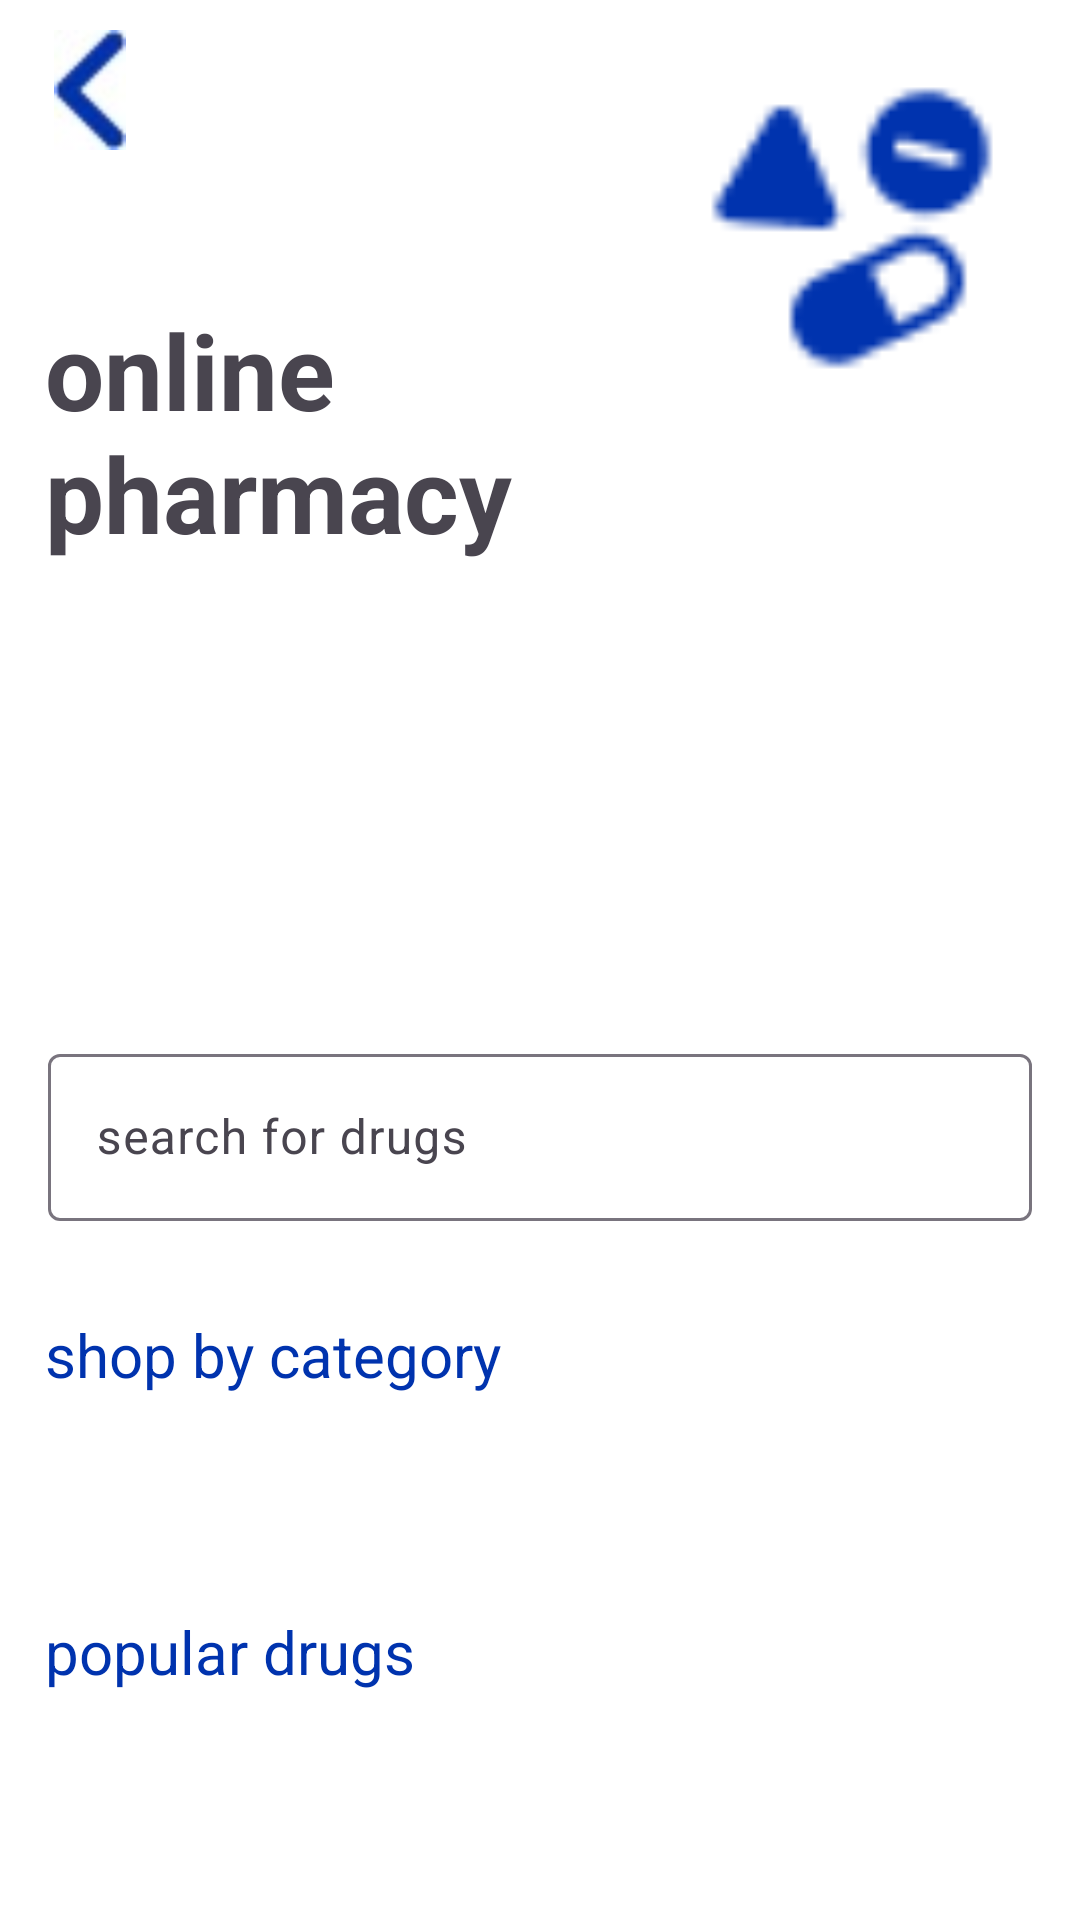

Produce the Android XML layout that renders to this screen, including the resource entries it uses.
<!-- AndroidManifest.xml: application theme Theme.Farmacia -->
<!-- res/layout/activity_pharmacy.xml -->
<?xml version="1.0" encoding="utf-8"?>
<RelativeLayout xmlns:android="http://schemas.android.com/apk/res/android"
    xmlns:app="http://schemas.android.com/apk/res-auto"
    xmlns:tools="http://schemas.android.com/tools"
    android:layout_width="match_parent"
    android:layout_height="match_parent"
    android:background="@color/white"
    tools:context=".pharmacy"
    tools:ignore="ExtraText">

    <ImageView
        android:id="@+id/chevron_left"
        android:layout_width="40dp"
        android:layout_height="40dp"
        android:layout_marginStart="10dp"
        android:layout_marginTop="10dp"
        android:layout_marginEnd="10dp"
        android:layout_marginBottom="10dp"
        android:backgroundTint="@color/white"
        android:contentDescription="@string/app_name"
        android:src="@drawable/arrow_back"
         />

    <ImageView
        android:id="@+id/imageView4"
        android:layout_width="120dp"
        android:layout_height="120dp"
        android:layout_alignParentEnd="true"
        android:layout_marginStart="16dp"
        android:layout_marginTop="16dp"
        android:layout_marginEnd="16dp"
        android:layout_marginBottom="16dp"
        android:background="@color/white"
        android:tint="@color/luxuryBlue"
        app:srcCompat="@drawable/medicines"
        tools:ignore="UseAppTint" />

    <ScrollView
        android:layout_width="match_parent"
        android:layout_height="match_parent">

        <LinearLayout
            android:layout_width="match_parent"
            android:layout_height="wrap_content"
            android:focusableInTouchMode="true"
            android:orientation="vertical">

            <TextView
                android:id="@+id/tv_online_pharmacy"
                android:layout_width="180dp"
                android:layout_height="130dp"
                android:textSize="35sp"
                android:layout_marginHorizontal="15dp"
                android:layout_marginVertical="100dp"
                android:text="online pharmacy"
                android:textStyle="bold" />

            <com.google.android.material.textfield.TextInputLayout
                android:layout_width="match_parent"
                android:id="@+id/text_input_layout_search"
                android:layout_height="wrap_content"
                android:layout_margin="16dp" >

                <com.google.android.material.textfield.TextInputEditText
                    android:id="@+id/edittext_search"
                    android:layout_width="match_parent"
                    android:layout_height="wrap_content"
                    tools:ignore="SpeakableTextPresentCheck"
                    android:hint="search for drugs"
                    />
            </com.google.android.material.textfield.TextInputLayout>
                <TextView
                    android:id="@+id/tv_shop_by_category"
                    android:layout_margin="15dp"
                    android:textColor="@color/luxuryBlue"
                    android:text="shop by category"
                    android:layout_width="200dp"
                    android:layout_height="45dp"
                    android:textSize="20sp"
                    />


            <HorizontalScrollView
                android:id="@+id/horizontal_shop"
                android:layout_width="match_parent"
                android:layout_height="wrap_content"
                android:layout_margin="12dp" >

                <LinearLayout
                    android:id="@+id/linear_layout_shop"
                    android:layout_width="match_parent"
                    android:layout_height="wrap_content"
                    android:orientation="horizontal" />
            </HorizontalScrollView>
            <TextView
                android:id="@+id/tv_populardrugs"

                android:text="popular drugs"
                android:textColor="@color/luxuryBlue"
                android:layout_width="200dp"
                android:layout_height="45dp"
                android:textSize="20sp"
                android:layout_margin="15dp"/>
            <HorizontalScrollView
                android:layout_width="match_parent"
                android:id="@+id/horizontal_products"
                android:layout_height="wrap_content"
                android:layout_margin="16dp">
                <LinearLayout
                    android:id="@+id/linear_layout_products"
                    android:layout_width="match_parent"
                    android:layout_height="wrap_content"
                    android:orientation="horizontal" />

            </HorizontalScrollView>


        </LinearLayout>

    </ScrollView>

</RelativeLayout>
<!-- resources referenced by this layout -->
<resources>
  <color name="luxuryBlue">#0033AE</color>
  <color name="white">#FFFFFFFF</color>
  <!-- drawable arrow_back: jpeg bitmap (drawable, 1155 bytes) -->
  <!-- drawable medicines: png bitmap (drawable, 608 bytes) -->
  <string name="app_name">farmacia</string>
  <style name="Theme.Farmacia" parent="Base.Theme.Farmacia" />
  <style name="Base.Theme.Farmacia" parent="Theme.Material3.DayNight.NoActionBar">
          
          
      </style>
</resources>
